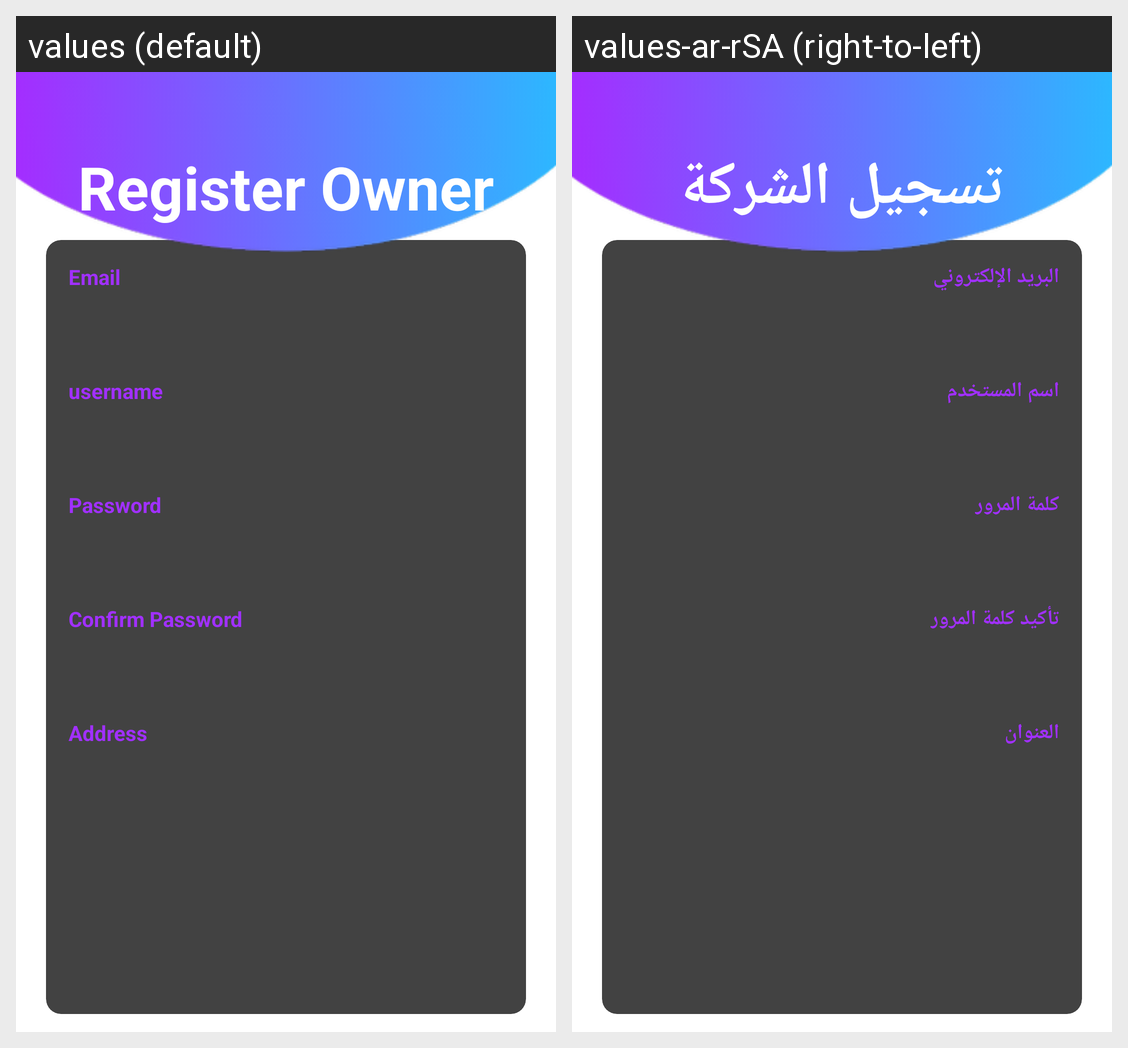

The same Android screen rendered under two of its app's locales, left to right. List the strings drawn on it with the default value and each locale's translation.
Android screen res/layout/fragment_owner_register.xml rendered under 2 locales, left to right: values (default), values-ar-rSA (right-to-left). Device: Nexus 5 (rendered at 1080×1920; each locale shown at half size, 540×960, under a caption strip naming it); theme Theme.WereToGo.
Strings drawn on this screen, with the default value and each locale's value (text and hints the layout hard-codes, and strings that could not be matched under every locale, appear in the picture but are not listed):

register_owner
  values: Register Owner
  values-ar-rSA: تسجيل الشركة

email
  values: Email
  values-ar-rSA: البريد الإلكتروني

username
  values: username
  values-ar-rSA: اسم المستخدم

password
  values: Password
  values-ar-rSA: كلمة المرور

confirm_password
  values: Confirm Password
  values-ar-rSA: تأكيد كلمة المرور

address
  values: Address
  values-ar-rSA: العنوان
